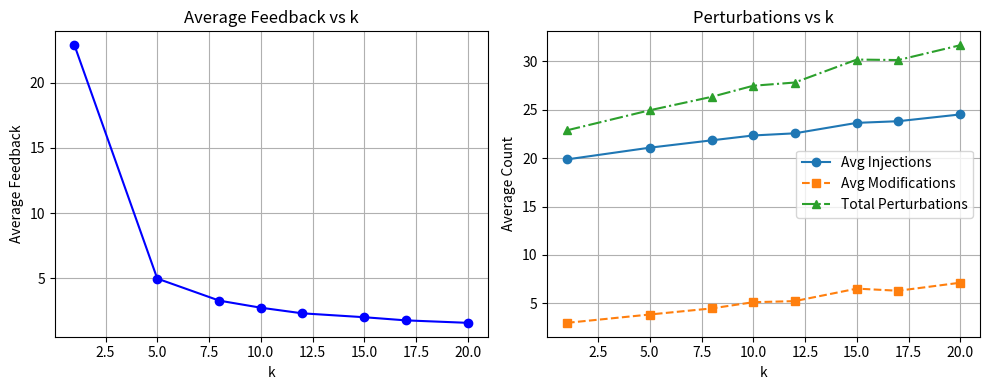

Recreate this plot in Python.
import matplotlib.pyplot as plt

# Sample data
k_values = [1,5, 8, 10, 12, 15, 17,20]

# Average feedback for each k
avg_feedbacks = [22.86, 4.98, 3.29, 2.75, 2.32, 2.02,1.78,1.59]

# Average injections, modifications, total perturbations for each k
avg_injections = [19.86, 21.07,21.83,22.33,22.55,23.63,23.8,24.5]
avg_modifications = [3.0,3.86,4.49,5.13,5.24,6.53,6.31,7.14]
total_perturbations = [i + m for i, m in zip(avg_injections, avg_modifications)]

# Plot 1: Average Feedback vs k
plt.figure(figsize=(10, 4))

plt.subplot(1, 2, 1)
plt.plot(k_values, avg_feedbacks, marker='o', linestyle='-', color='blue')
plt.title('Average Feedback vs k')
plt.xlabel('k')
plt.ylabel('Average Feedback')
plt.grid(True)

# Plot 2: Avg injections, modifications, and total perturbations vs k
plt.subplot(1, 2, 2)
plt.plot(k_values, avg_injections, marker='o', linestyle='-', label='Avg Injections')
plt.plot(k_values, avg_modifications, marker='s', linestyle='--', label='Avg Modifications')
plt.plot(k_values, total_perturbations, marker='^', linestyle='-.', label='Total Perturbations')

plt.title('Perturbations vs k')
plt.xlabel('k')
plt.ylabel('Average Count')
plt.legend()
plt.grid(True)

plt.tight_layout()
# plt.show()
plt.savefig("top_k Vs Feedbacks and PErturbations.png", dpi=300, bbox_inches='tight')
